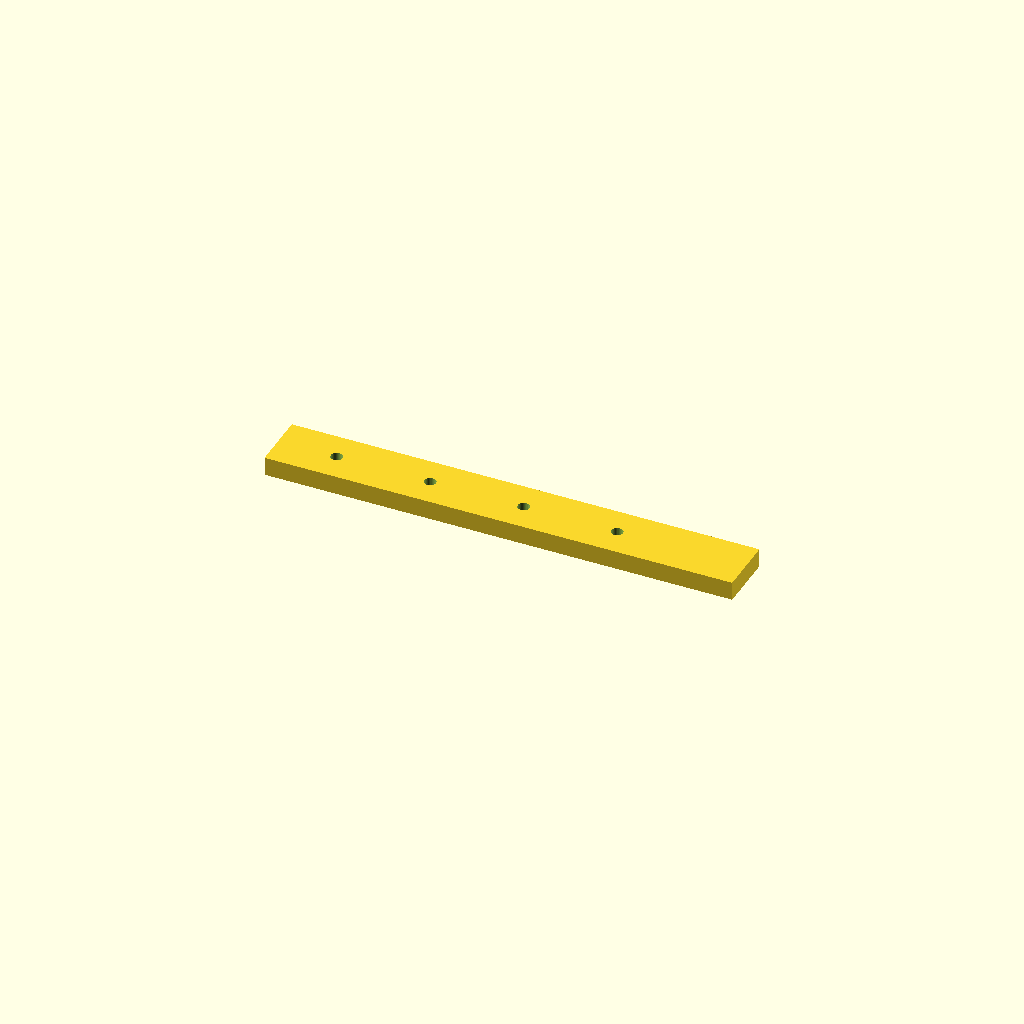
Cell 1: rendered with the file's own defaults.
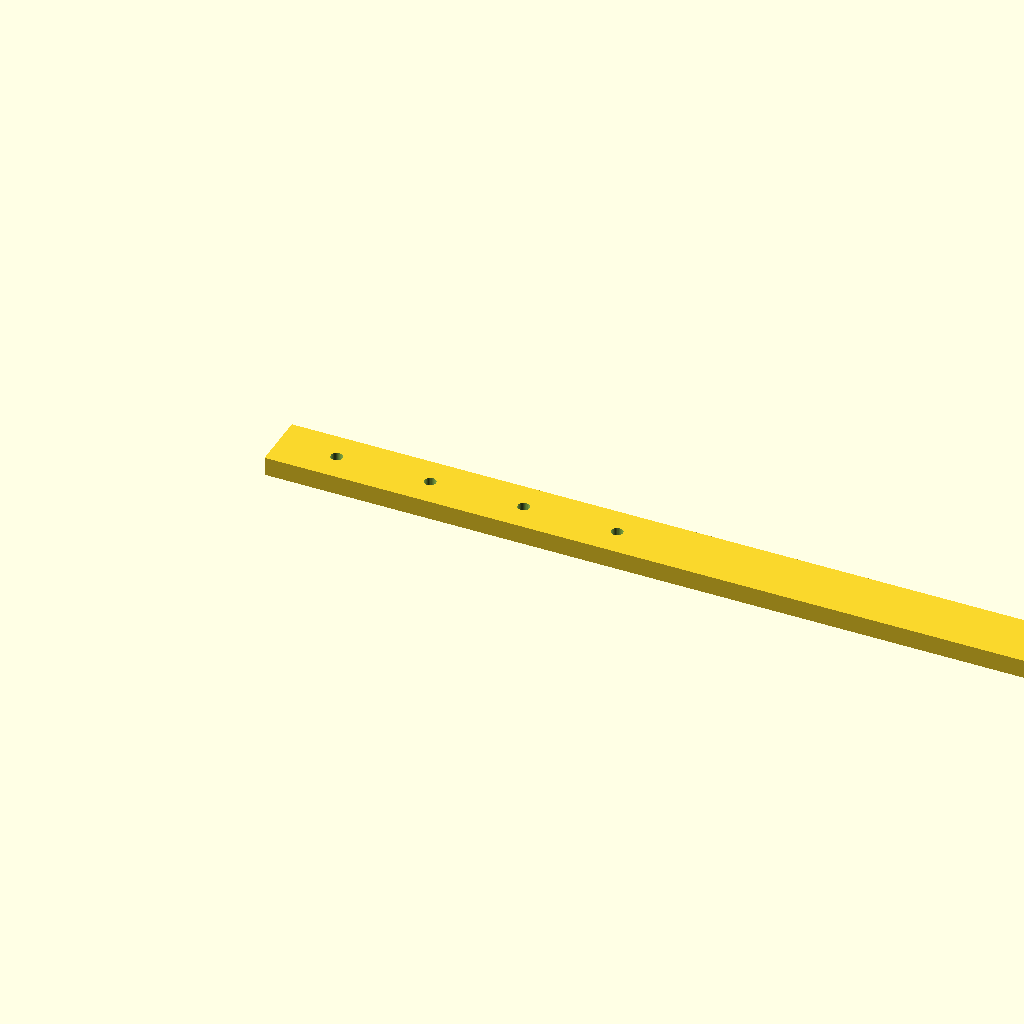
Cell 2 — rail_l set to 400, the other parameters unchanged.
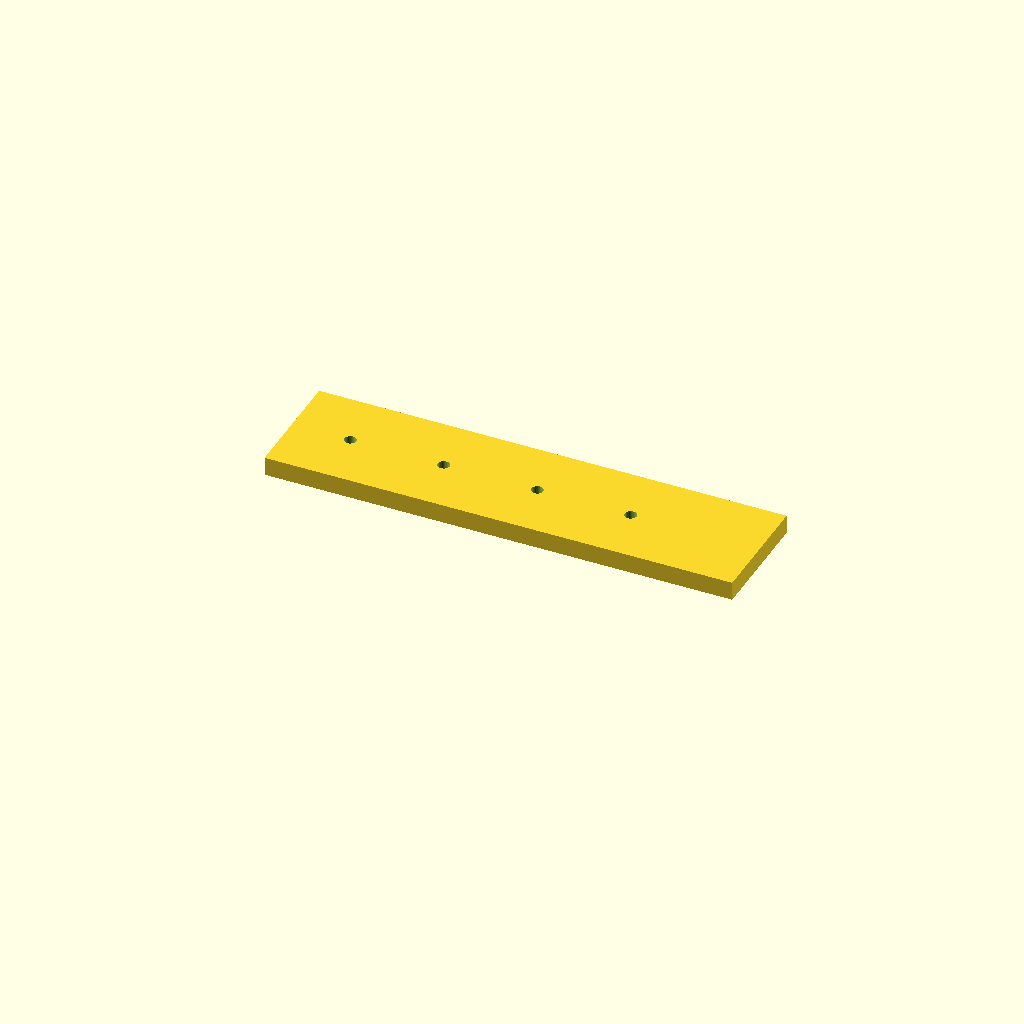
Cell 3 — rail_w set to 50, the other parameters unchanged.
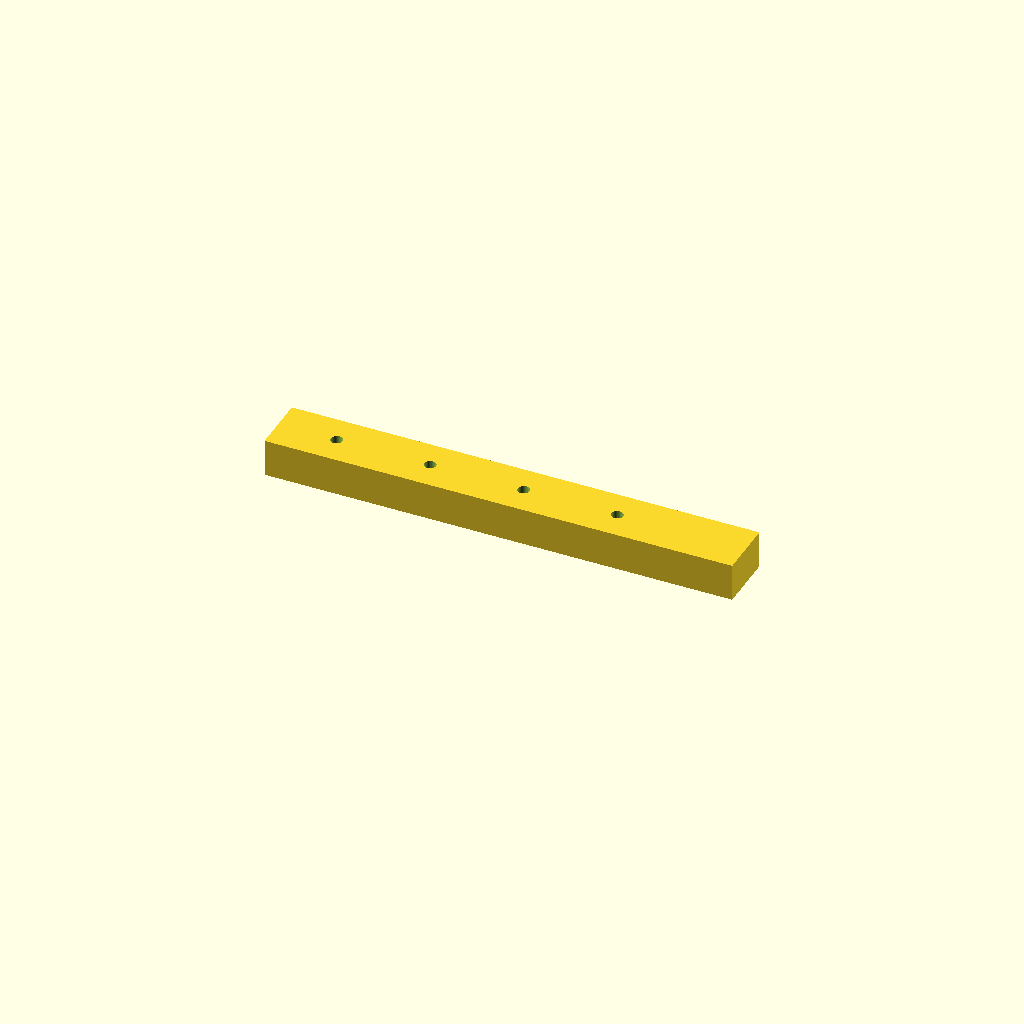
Cell 4: rail_t = 16 (everything else at default).
One fixed orthographic camera (rotation 55°, 0°, 25°; colour scheme Cornfield) for every cell.
OpenSCAD source file optional_data/data/scale1/largestruc/part_0080.scad:
$fn = 32;

// ----------------------------------------------------------------------
// Long rail: 200-250 mm mounting rail
// ----------------------------------------------------------------------

// --- parameters (mm) ---
rail_l = 200;             // rail length, X
rail_w = 25;              // rail width, Y
rail_t = 8;               // rail thickness, Z
hole_d = 5;               // mounting hole diameter
hole_start = 25;          // first hole offset from the end
hole_pitch = 40;          // hole pitch
holes = 4;                // number of holes

difference() {
  cube([rail_l, rail_w, rail_t]);
  for (i = [0 : holes - 1])
    translate([hole_start + i * hole_pitch, rail_w / 2, -1])
      cylinder(h = rail_t + 2, d = hole_d);
}
Customizer parameters (derived from the source; name, type, default, range or options):
rail_l: number, default 200
rail_w: number, default 25
rail_t: number, default 8
hole_d: number, default 5
hole_start: number, default 25
hole_pitch: number, default 40
holes: number, default 4
